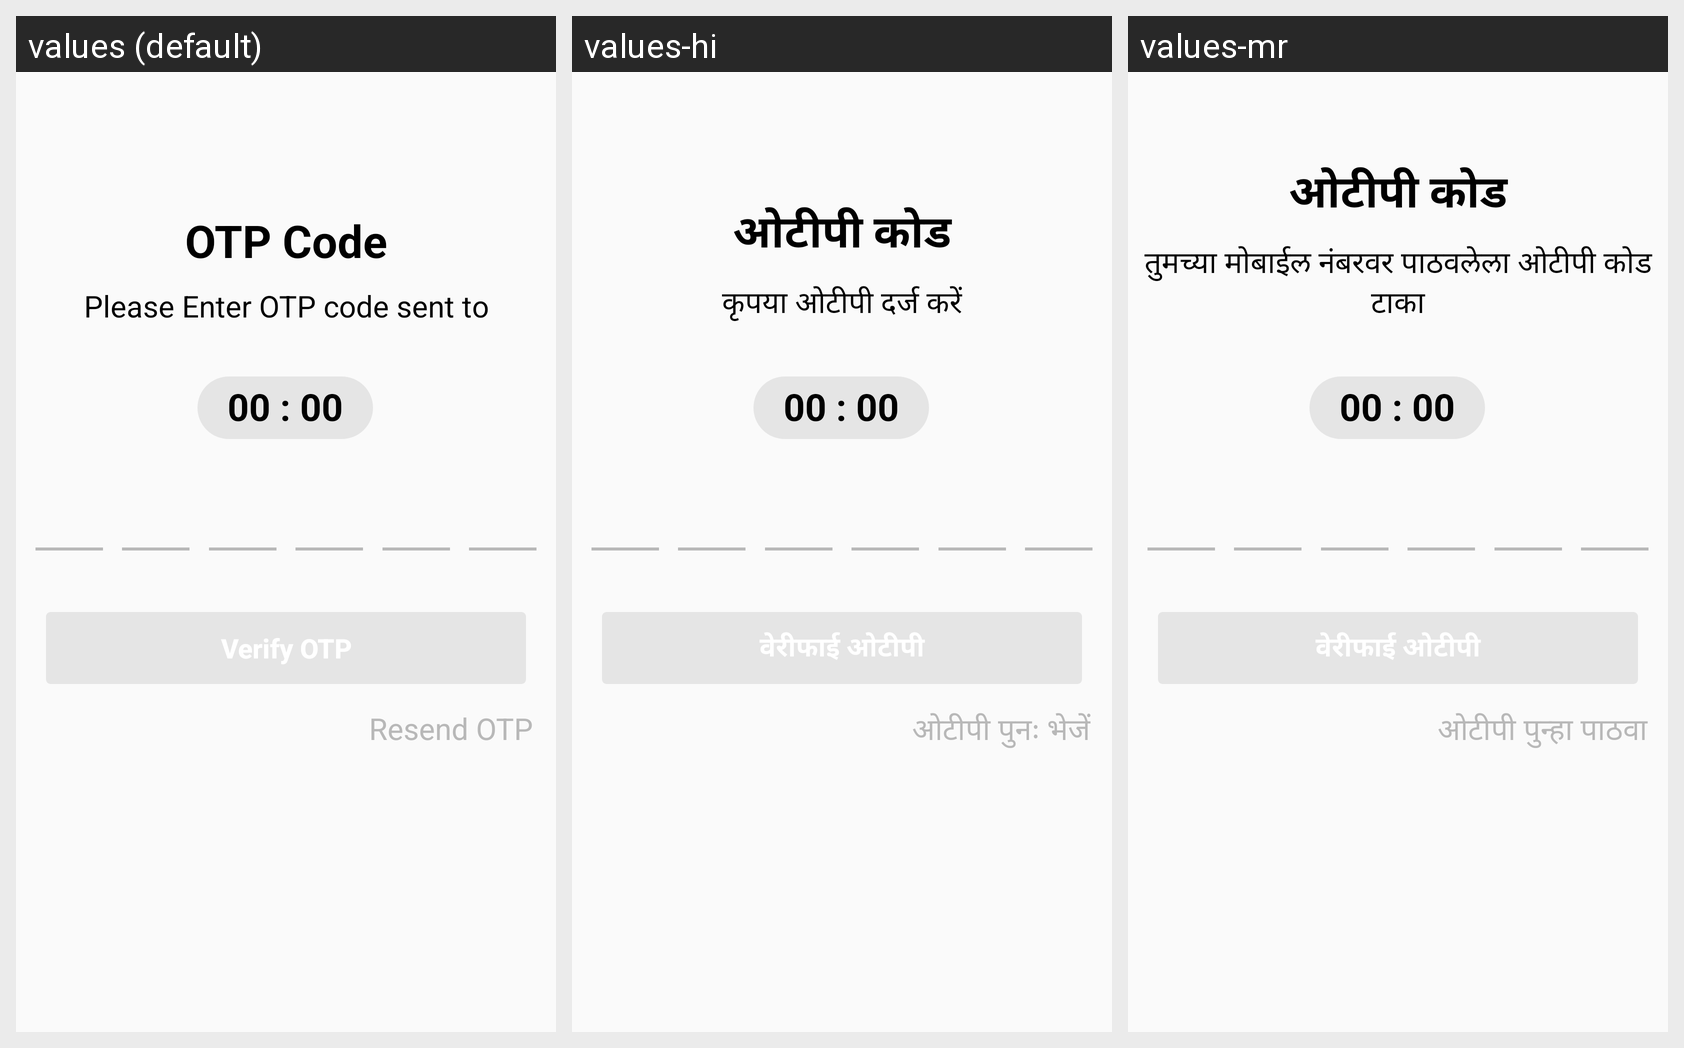

Locale-by-locale string values for the Android screen shown in this grid:
Android screen res/layout/activity_otp_code.xml rendered under 3 locales, left to right: values (default), values-hi, values-mr. Device: Nexus 5 (rendered at 1080×1920; each locale shown at half size, 540×960, under a caption strip naming it); theme Theme.Design.Light.NoActionBar.
Strings drawn on this screen, with the default value and each locale's value (text and hints the layout hard-codes, and strings that could not be matched under every locale, appear in the picture but are not listed):

otp_code
  values: OTP Code
  values-hi: ओटीपी कोड
  values-mr: ओटीपी कोड

enter_code
  values: Please Enter OTP code sent to
      
  values-hi: कृपया ओटीपी दर्ज करें
      
  values-mr: तुमच्या मोबाईल नंबरवर पाठवलेला ओटीपी कोड टाका
      

resend_otp
  values: Resend OTP
  values-hi: ओटीपी पुनः भेजें
  values-mr: ओटीपी पुन्हा पाठवा
